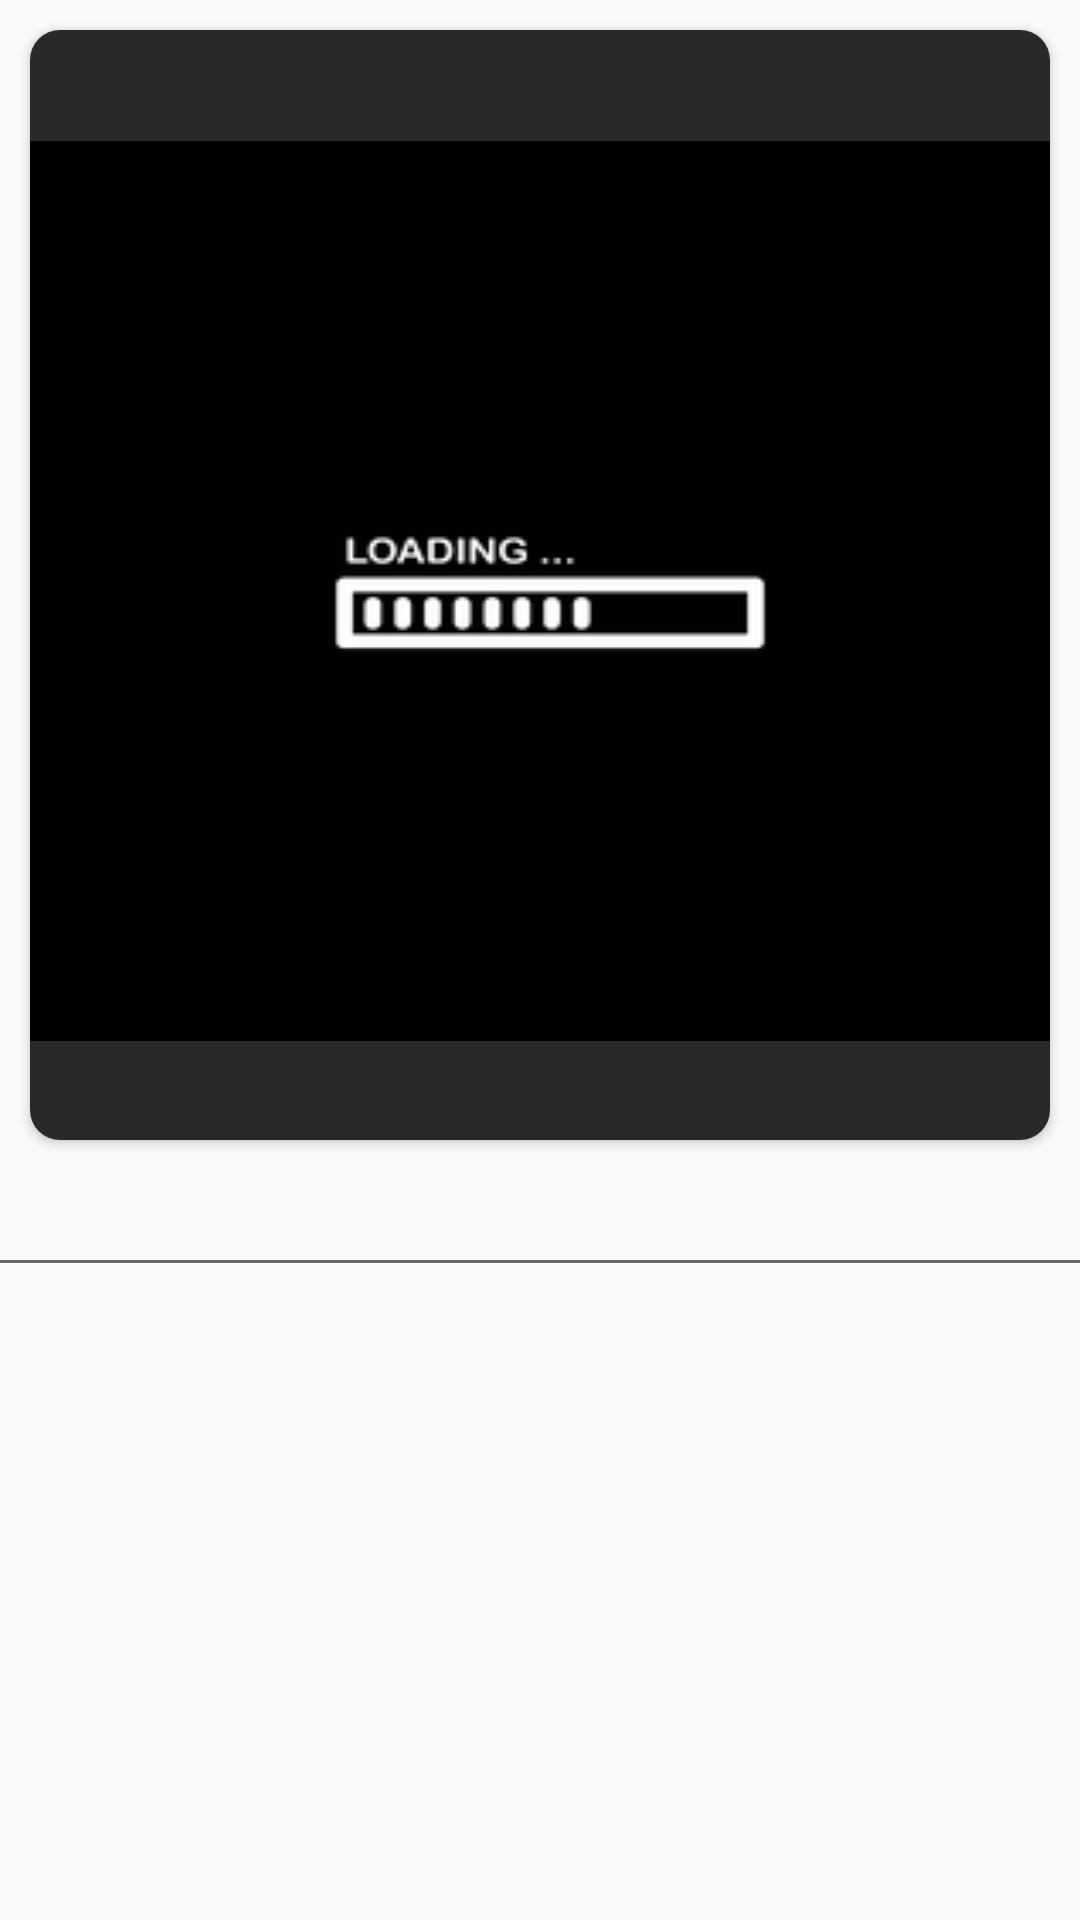

Here is an Android app screen rendered from its layout file. Give the layout XML and the strings, colors and styles it references.
<!-- AndroidManifest.xml: application theme Theme.Scrollo -->
<!-- res/layout/memeitem.xml -->
<?xml version="1.0" encoding="utf-8"?>
<androidx.constraintlayout.widget.ConstraintLayout
    xmlns:android="http://schemas.android.com/apk/res/android"
    xmlns:app="http://schemas.android.com/apk/res-auto"
    xmlns:tools="http://schemas.android.com/tools"
    android:layout_width="match_parent"
    android:layout_height="wrap_content"
    android:layout_marginBottom="40dp"
>

<androidx.cardview.widget.CardView
    android:id="@+id/cv1"
    android:layout_margin="10dp"
    android:layout_width="match_parent"
    android:layout_height="wrap_content"
   app:layout_constraintTop_toTopOf="parent"
    app:layout_constraintRight_toRightOf="parent"
    app:layout_constraintLeft_toLeftOf="parent"
    app:cardCornerRadius="10dp"
    android:padding="5dp"
    >


    <androidx.constraintlayout.widget.ConstraintLayout
        android:layout_width="match_parent"
        android:layout_height="wrap_content"
        android:background="#292929">

        <RelativeLayout
            android:id="@+id/memelinearlayout1"
            android:layout_width="match_parent"
            android:layout_height="wrap_content"
            android:orientation="horizontal"
            android:paddingRight="10dp"
            app:layout_constraintLeft_toLeftOf="parent"
            app:layout_constraintRight_toRightOf="parent"
            app:layout_constraintTop_toTopOf="parent">

            <TextView
                android:id="@+id/memetitle"
                android:layout_width="250dp"
                android:layout_height="wrap_content"
                android:layout_gravity="center_vertical"
                android:layout_marginStart="5dp"
                android:gravity="bottom"
                android:paddingLeft="10dp"
                android:textColor="@color/white"
                android:textSize="20sp" />

        </RelativeLayout>

        <ImageView
            android:id="@+id/memeimage"
            android:layout_width="match_parent"
            android:layout_height="300dp"
            android:layout_marginTop="10dp"
            android:background="@drawable/back"
            android:scaleType="fitXY"
            app:layout_constraintLeft_toLeftOf="parent"
            app:layout_constraintRight_toRightOf="parent"
            app:layout_constraintTop_toBottomOf="@+id/memelinearlayout1" />

        <RelativeLayout
            android:id="@+id/memelinearlayout2"
            android:layout_width="match_parent"
            android:layout_height="wrap_content"
            android:orientation="horizontal"
            android:paddingRight="10dp"

            app:layout_constraintLeft_toLeftOf="parent"
            app:layout_constraintRight_toRightOf="parent"
            app:layout_constraintTop_toBottomOf="@+id/memeimage">

            <TextView
                android:id="@+id/memeDescription"
                android:layout_width="250dp"
                android:layout_height="wrap_content"
                android:layout_gravity="center_vertical"
                android:layout_marginStart="5dp"
                android:ellipsize="end"
                android:gravity="bottom"
                android:paddingLeft="10dp"
                android:textColor="@color/white"
                android:textSize="16sp" />

            <Button
                android:id="@+id/memedownloadbutton"
                android:layout_width="30dp"
                android:layout_height="30dp"
                android:layout_alignParentRight="true"
                android:layout_marginTop="3dp"
                android:layout_marginRight="5dp"
                android:background="@drawable/downloadicon" />

            <Button
                android:id="@+id/memesharebutton"
                android:layout_width="30dp"
                android:layout_height="30dp"
                android:layout_marginTop="3dp"
                android:layout_marginRight="10dp"
                android:layout_toLeftOf="@+id/memedownloadbutton"
                android:background="@drawable/share" />

        </RelativeLayout>
    </androidx.constraintlayout.widget.ConstraintLayout>
</androidx.cardview.widget.CardView>


    <View
        android:layout_width="match_parent"
        android:layout_height="1dp"
        android:layout_marginTop="40dp"
        android:background="#676767"
        app:layout_constraintTop_toBottomOf="@id/cv1" />
</androidx.constraintlayout.widget.ConstraintLayout>
<!-- resources referenced by this layout -->
<resources>
  <!-- drawable back: png bitmap (drawable-v24, 5668 bytes) -->
  <style name="Theme.Scrollo" parent="Theme.AppCompat.DayNight.NoActionBar">
          
          <item name="colorPrimary">@color/black</item>
          <item name="colorPrimaryVariant">@color/black</item>
          <item name="colorOnPrimary">@color/white</item>
          
          <item name="colorSecondary">@color/teal_200</item>
          <item name="colorSecondaryVariant">@color/teal_700</item>
          <item name="colorOnSecondary">@color/black</item>
          
          <item name="android:statusBarColor" tools:targetApi="l">?attr/colorPrimaryVariant</item>
          
      </style>
  <!-- not gathered from this repository: default colours our renderer supplied (Android Studio template values) -->
  <color name="teal_200">#FF03DAC5</color>
  <color name="teal_700">#FF018786</color>
  <color name="black">#FF000000</color>
  <color name="white">#FFFFFFFF</color>
</resources>
